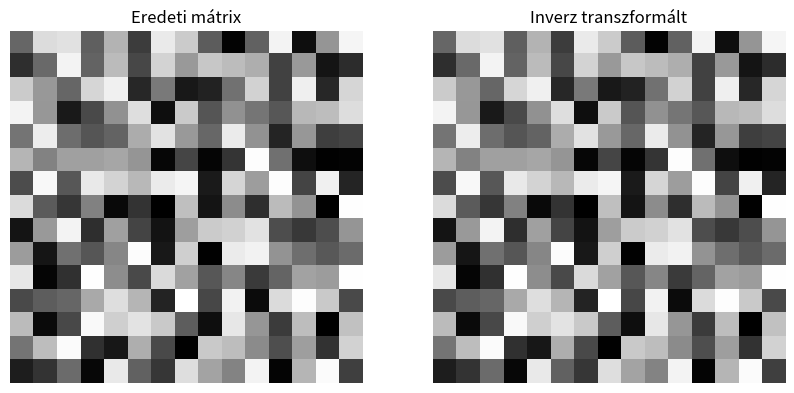

Source code (Python):
# Fourier-transzformáció és annak inverzének kiszámítása. Bemenő adat egy max. 15x15-ös mátrix, amelynek elemei 8 bites nemnegatív egész számok. A kimenet a számítás eredményét tartalmazó mátrix.

import os
import numpy as np
import matplotlib.pyplot as plt

def dft_2d(matrix):
    m, n = matrix.shape
    x = np.arange(m).reshape((m, 1))
    u = np.arange(m).reshape((1, m))
    w_m = np.exp(-2j * np.pi * u * x / m)
    
    y = np.arange(n).reshape((n, 1))
    v = np.arange(n).reshape((1, n))
    w_n = np.exp(-2j * np.pi * v * y / n)
    
    return np.dot(w_m, np.dot(matrix, w_n))

def idft_2d(matrix):
    m, n = matrix.shape
    x = np.arange(m).reshape((m, 1))
    u = np.arange(m).reshape((1, m))
    w_m_inv = np.exp(2j * np.pi * u * x / m) / m
    
    y = np.arange(n).reshape((n, 1))
    v = np.arange(n).reshape((1, n))
    w_n_inv = np.exp(2j * np.pi * v * y / n) / n
    
    return np.dot(w_m_inv, np.dot(matrix, w_n_inv))

def main():
    np.random.seed(42)
    input_matrix = np.random.randint(0, 256, (15, 15), dtype=np.uint8)
    
    fourier_result = dft_2d(input_matrix)
    
    inverse_result = idft_2d(fourier_result)
    inverse_matrix = np.abs(inverse_result).round().astype(np.uint8)
    
    print('Eredeti matrix:')
    print(input_matrix)
    print('\nFourier transzformalt (elso 3x3 elem):')
    print(np.round(fourier_result[:3, :3], 2))
    print('\nInverz transzformalt matrix:')
    print(inverse_matrix)

    plt.figure(figsize=(10, 5))
    
    plt.subplot(1, 2, 1)
    plt.imshow(input_matrix, cmap='gray', vmin=0, vmax=255)
    plt.title('Eredeti mátrix')
    plt.axis('off')
    
    plt.subplot(1, 2, 2)
    plt.imshow(inverse_matrix, cmap='gray', vmin=0, vmax=255)
    plt.title('Inverz transzformált')
    plt.axis('off')
    
    plt.show()

if __name__ == '__main__':
    main()
